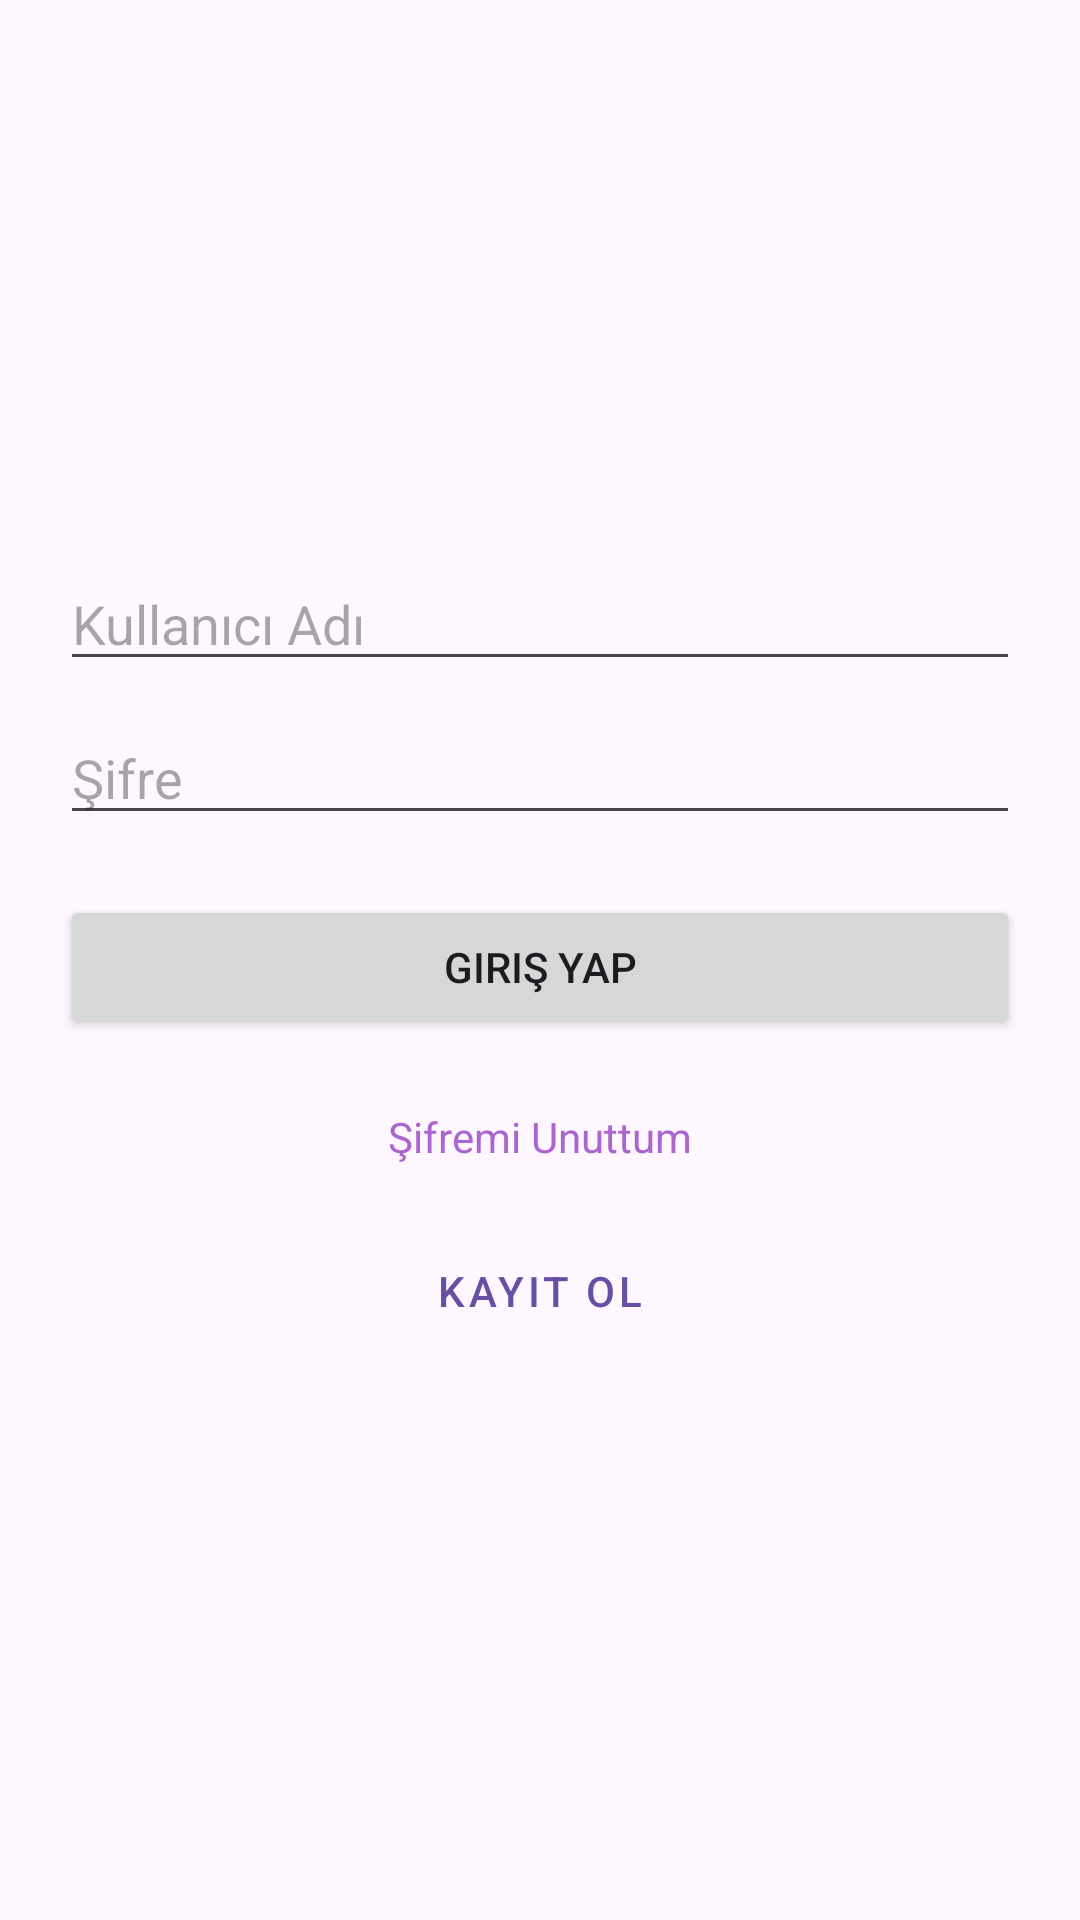

Reconstruct the res/layout file that produces this screen, plus the resources it refers to.
<!-- AndroidManifest.xml: application theme Theme.Kombin -->
<!-- res/layout/activity_login.xml -->
<?xml version="1.0" encoding="utf-8"?>
<LinearLayout xmlns:android="http://schemas.android.com/apk/res/android"
    android:layout_width="match_parent"
    android:layout_height="match_parent"
    android:orientation="vertical"
    android:padding="20dp"
    android:gravity="center">

    <EditText
        android:id="@+id/etUsername"
        android:layout_width="match_parent"
        android:layout_height="wrap_content"
        android:hint="Kullanıcı Adı" />

    <EditText
        android:id="@+id/etPassword"
        android:layout_width="match_parent"
        android:layout_height="wrap_content"
        android:hint="Şifre"
        android:inputType="textPassword"
        android:layout_marginTop="10dp" />

    <Button
        android:id="@+id/btnLogin"
        android:layout_width="match_parent"
        android:layout_height="wrap_content"
        android:text="Giriş Yap"
        android:layout_marginTop="20dp" />

    
    <TextView
        android:id="@+id/tvForgotPassword"
        android:layout_width="wrap_content"
        android:layout_height="wrap_content"
        android:text="Şifremi Unuttum"
        android:textColor="@android:color/holo_purple"
        android:layout_marginTop="15dp"
        android:padding="8dp"
        android:clickable="true"
        android:focusable="true"
        android:background="?attr/selectableItemBackground" />

    <Button
        android:id="@+id/btnRegister"
        android:layout_width="match_parent"
        android:layout_height="wrap_content"
        android:text="Kayıt Ol"
        style="@style/Widget.MaterialComponents.Button.TextButton"
        android:layout_marginTop="10dp" />

</LinearLayout>
<!-- resources referenced by this layout -->
<resources>
  <style name="Theme.Kombin" parent="Base.Theme.Kombin" />
  <style name="Base.Theme.Kombin" parent="Theme.Material3.DayNight.NoActionBar">
          
          
      </style>
</resources>
